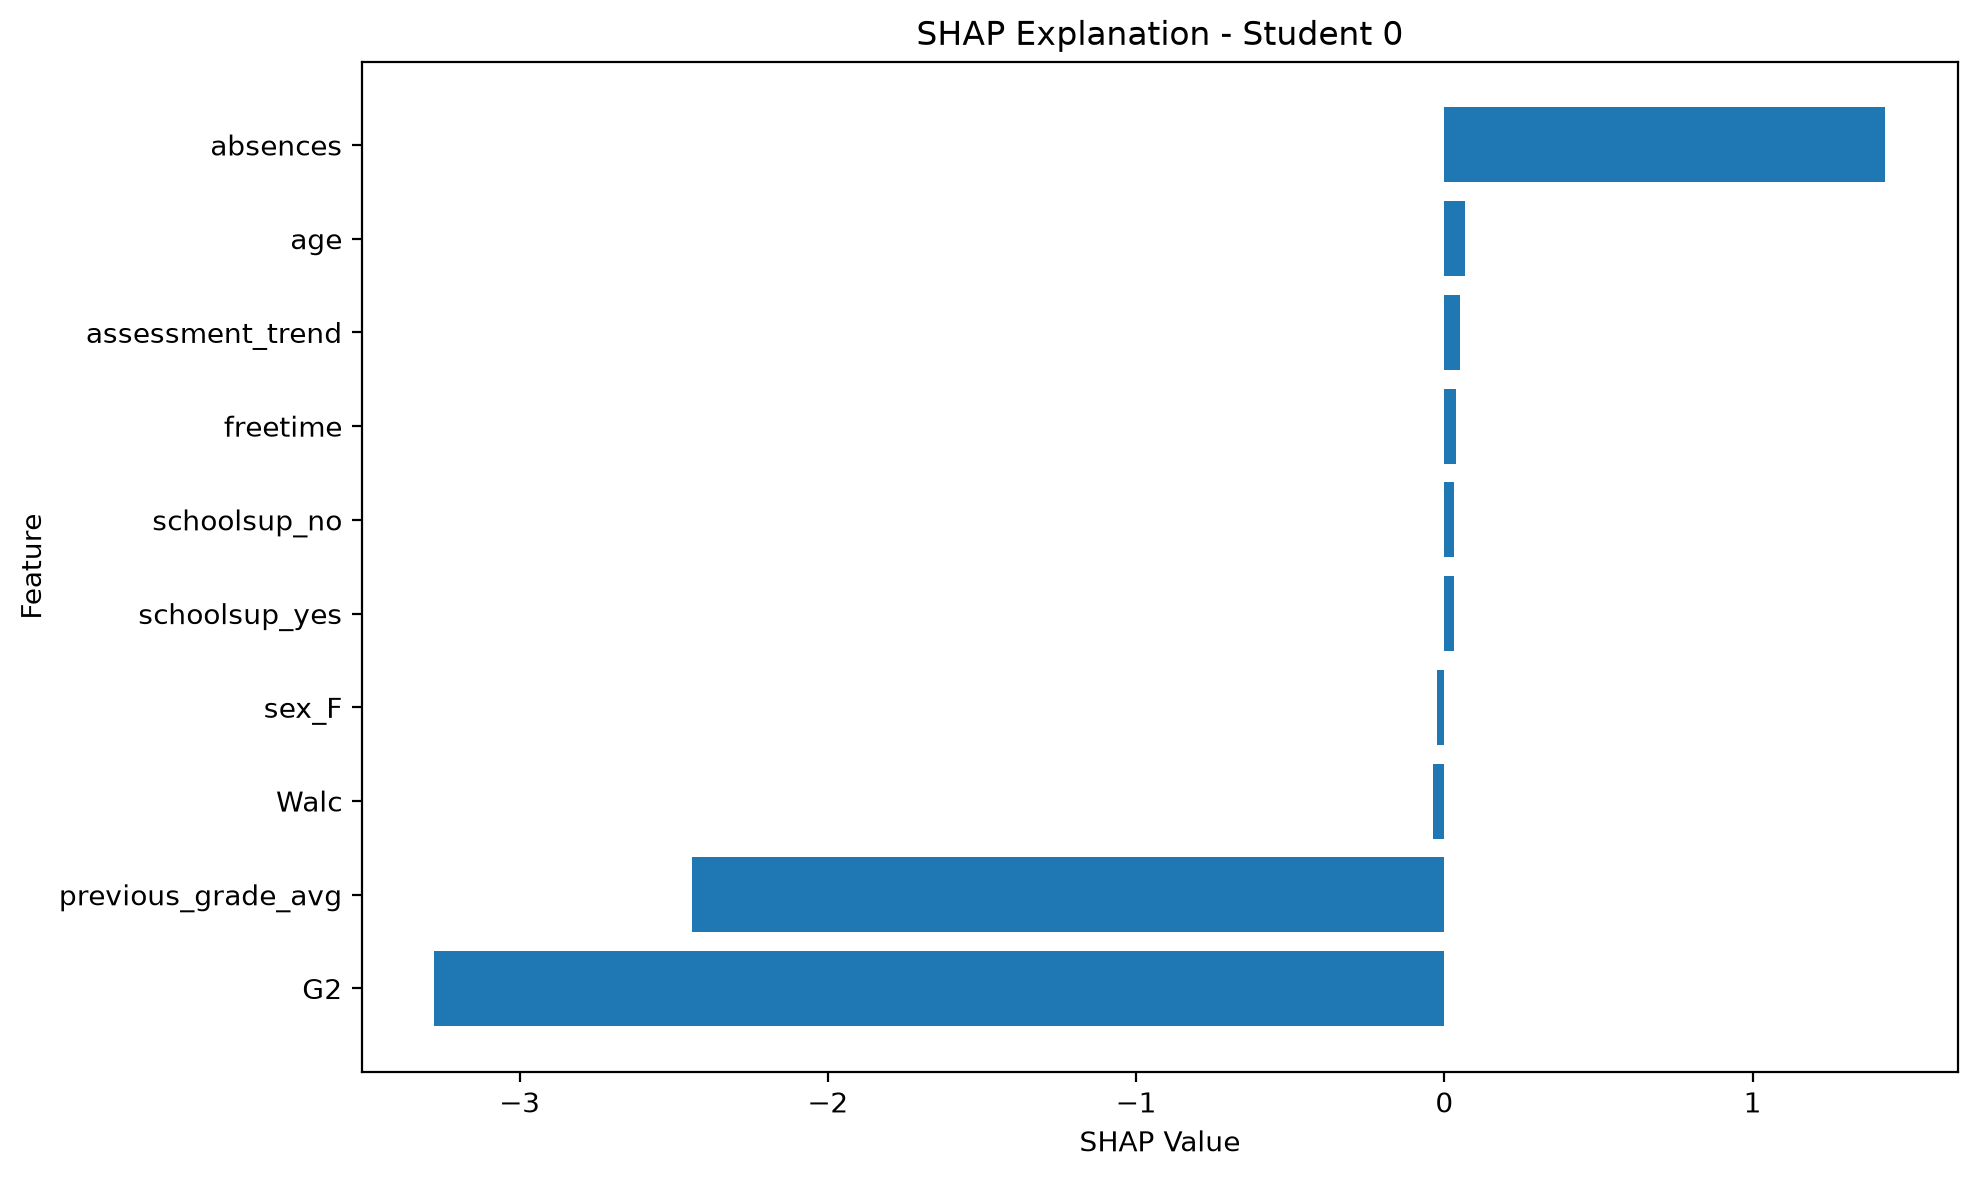

The table this chart was drawn from, first rows:
Feature, SHAP Value, Absolute Impact, Impact
G2, -3.277, 3.277, Decreases prediction
previous_grade_avg, -2.44, 2.44, Decreases prediction
absences, 1.431, 1.431, Increases prediction
age, 0.06816, 0.06816, Increases prediction
assessment_trend, 0.04922, 0.04922, Increases prediction
freetime, 0.03799, 0.03799, Increases prediction
Walc, -0.03563, 0.03563, Decreases prediction
schoolsup_no, 0.03217, 0.03217, Increases prediction
schoolsup_yes, 0.03035, 0.03035, Increases prediction
sex_F, -0.02442, 0.02442, Decreases prediction
G1, -0.02284, 0.02284, Decreases prediction
sex_M, -0.02082, 0.02082, Decreases prediction
reason_home, 0.01914, 0.01914, Increases prediction
Fedu, -0.01757, 0.01757, Decreases prediction
Fjob_other, -0.01614, 0.01614, Decreases prediction
failure_risk, -0.01488, 0.01488, Decreases prediction
failures, -0.01459, 0.01459, Decreases prediction
famsup_yes, -0.01451, 0.01451, Decreases prediction
Pstatus_T, 0.01388, 0.01388, Increases prediction
Pstatus_A, 0.0137, 0.0137, Increases prediction
engagement_score, -0.0137, 0.0137, Decreases prediction
famsup_no, -0.01363, 0.01363, Decreases prediction
absence_band_Moderate, 0.01267, 0.01267, Increases prediction
goout, 0.01135, 0.01135, Increases prediction
Mjob_other, 0.009518, 0.009518, Increases prediction
internet_no, -0.009216, 0.009216, Decreases prediction
romantic_no, 0.009093, 0.009093, Increases prediction
reason_course, 0.008218, 0.008218, Increases prediction
internet_yes, -0.007832, 0.007832, Decreases prediction
activities_yes, 0.006998, 0.006998, Increases prediction
romantic_yes, 0.006642, 0.006642, Increases prediction
traveltime, -0.005559, 0.005559, Decreases prediction
absence_band_Low, 0.005124, 0.005124, Increases prediction
Fjob_teacher, 0.004776, 0.004776, Increases prediction
paid_yes, 0.004071, 0.004071, Increases prediction
reason_other, -0.003604, 0.003604, Decreases prediction
activities_no, 0.003512, 0.003512, Increases prediction
Dalc, -0.003051, 0.003051, Decreases prediction
absence_band_High, 0.003007, 0.003007, Increases prediction
Fjob_services, 0.002912, 0.002912, Increases prediction
Fjob_health, -0.002789, 0.002789, Decreases prediction
paid_no, 0.002376, 0.002376, Increases prediction
guardian_mother, 0.002344, 0.002344, Increases prediction
absence_band_Very High, 0.001953, 0.001953, Increases prediction
health, 0.001661, 0.001661, Increases prediction
guardian_father, 0.001528, 0.001528, Increases prediction
Fjob_at_home, 0.001435, 0.001435, Increases prediction
nursery_no, -0.001412, 0.001412, Decreases prediction
guardian_other, 0.001364, 0.001364, Increases prediction
Mjob_at_home, -0.001225, 0.001225, Decreases prediction
school_MS, 0.001182, 0.001182, Increases prediction
address_U, 0.001165, 0.001165, Increases prediction
nursery_yes, -0.001159, 0.001159, Decreases prediction
reason_reputation, 0.001101, 0.001101, Increases prediction
famsize_GT3, -0.000943, 0.000943, Decreases prediction
famsize_LE3, -0.000935, 0.000935, Decreases prediction
Mjob_services, -0.0009015, 0.0009015, Decreases prediction
Medu, -0.000831, 0.000831, Decreases prediction
Mjob_teacher, -0.0006812, 0.0006812, Decreases prediction
famrel, 0.0005698, 0.0005698, Increases prediction
... 6 more rows
